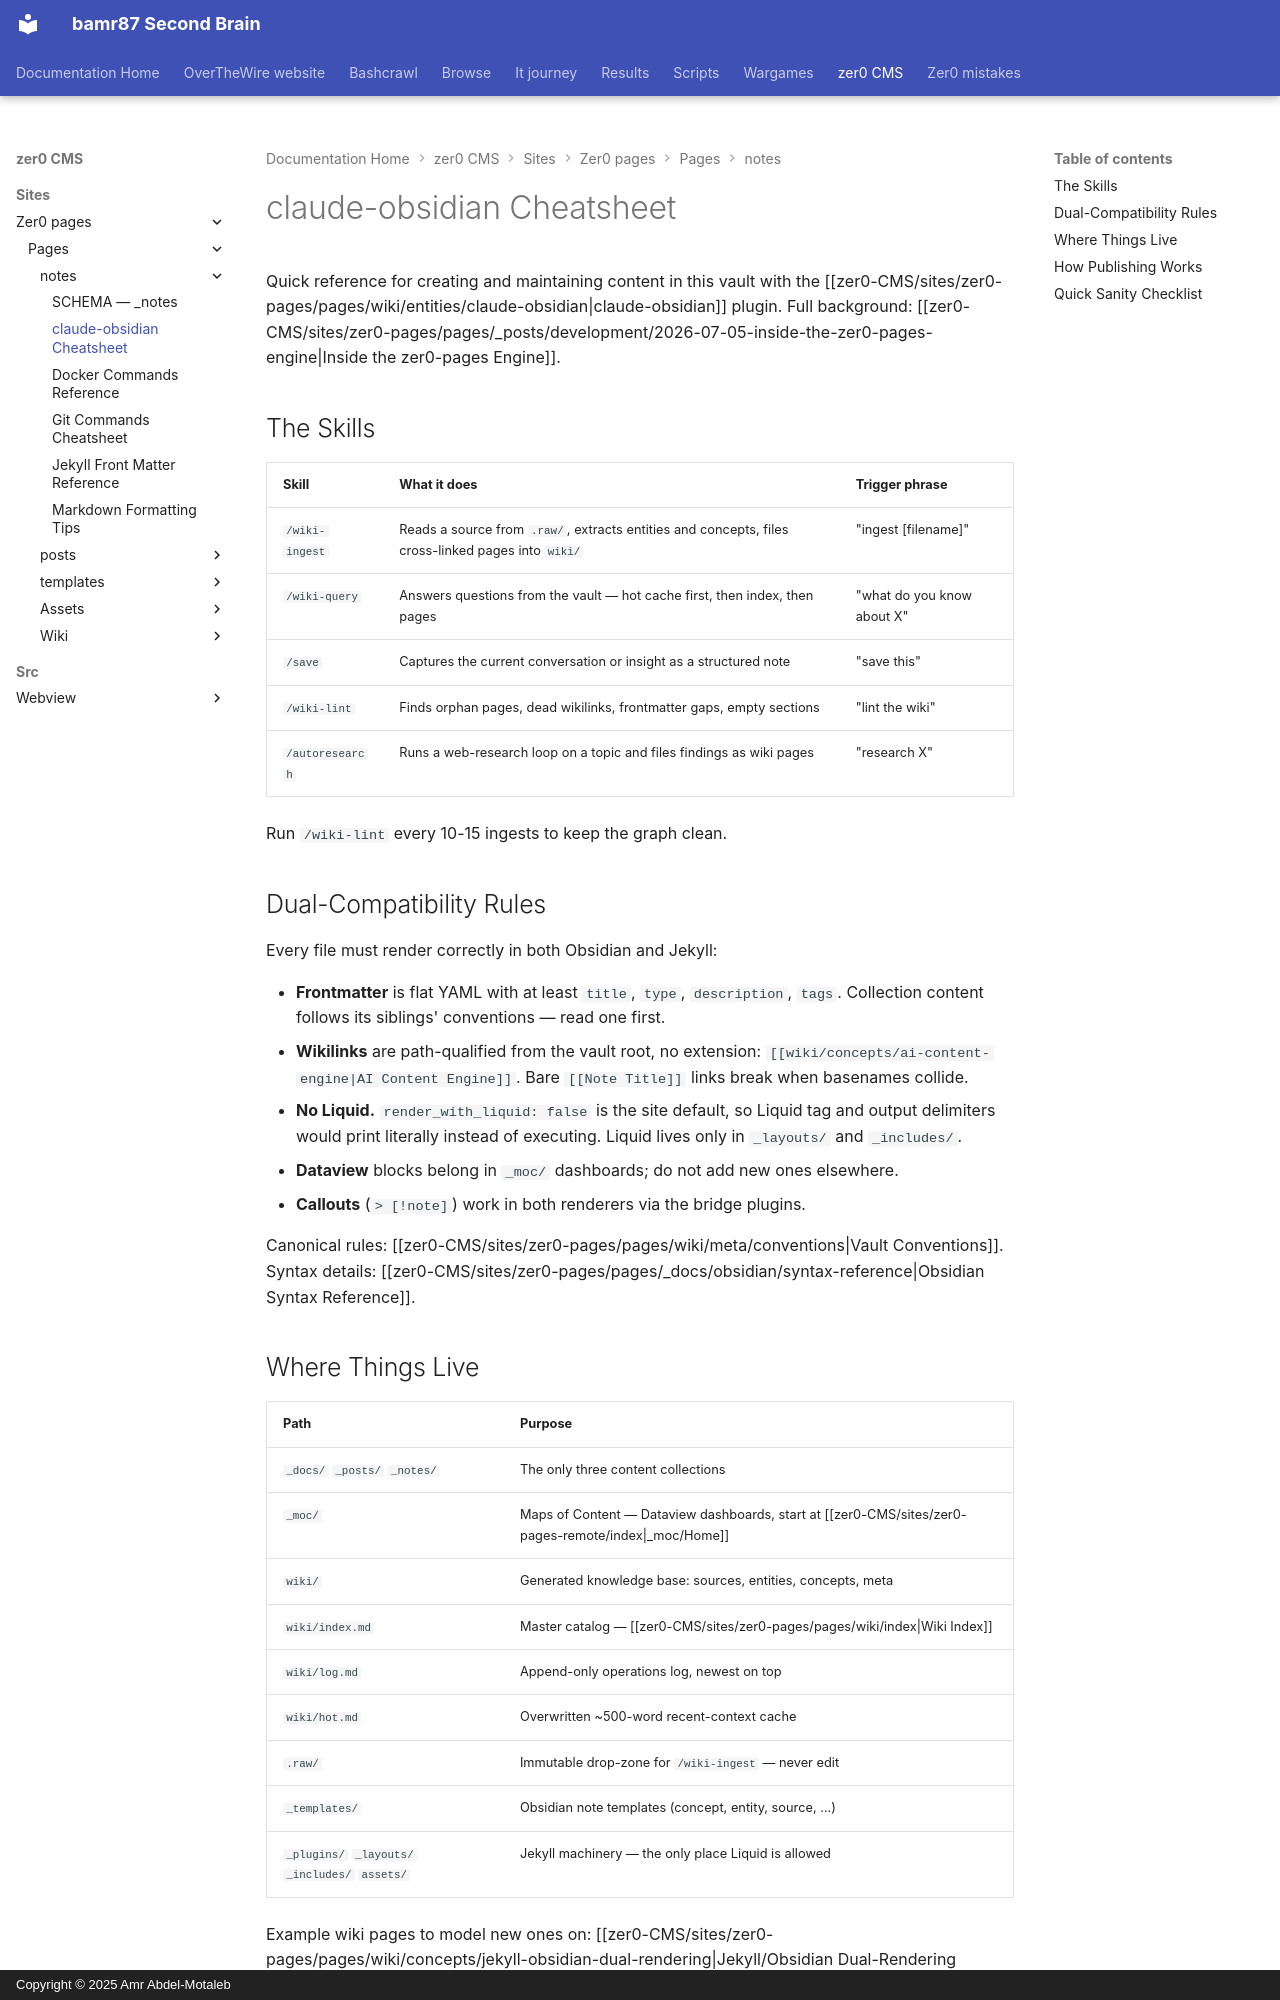

repository: bamr87/README · page: zer0-CMS/sites/zer0-pages/pages/_notes/claude-obsidian-cheatsheet/index.html · generator: mkdocs · copyright: Copyright © 2025 Amr Abdel-Motaleb

---
aliases:
- /notes/claude-obsidian-cheatsheet/
author: Zer0-Mistakes Team
categories:
- Notes
- Reference
comments: true
date: 2026-07-05 12:00:00+00:00
description: 'Quick reference for working in this vault: the claude-obsidian skills,
  dual-compatibility rules, folder layout, and how publishing works'
difficulty: beginner
lastmod: 2026-07-05 12:00:00+00:00
layout: note
permalink: /notes/claude-obsidian-cheatsheet/
source_file: sites/zer0-pages/pages/_notes/claude-obsidian-cheatsheet.md
source_repo: bamr87/zer0-CMS
source_url: https://github.com/bamr87/zer0-CMS/blob/main/sites/zer0-pages/pages/_notes/claude-obsidian-cheatsheet.md
tags:
- claude-obsidian
- obsidian
- jekyll
- cheatsheet
- reference
title: claude-obsidian Cheatsheet
type: note
---

Quick reference for creating and maintaining content in this vault with the [[zer0-CMS/sites/zer0-pages/pages/wiki/entities/claude-obsidian|claude-obsidian]] plugin. Full background: [[zer0-CMS/sites/zer0-pages/pages/_posts/development/2026-07-05-inside-the-zer0-pages-engine|Inside the zer0-pages Engine]].

## The Skills

| Skill | What it does | Trigger phrase |
|---|---|---|
| `/wiki-ingest` | Reads a source from `.raw/`, extracts entities and concepts, files cross-linked pages into `wiki/` | "ingest [filename]" |
| `/wiki-query` | Answers questions from the vault — hot cache first, then index, then pages | "what do you know about X" |
| `/save` | Captures the current conversation or insight as a structured note | "save this" |
| `/wiki-lint` | Finds orphan pages, dead wikilinks, frontmatter gaps, empty sections | "lint the wiki" |
| `/autoresearch` | Runs a web-research loop on a topic and files findings as wiki pages | "research X" |

Run `/wiki-lint` every 10-15 ingests to keep the graph clean.

## Dual-Compatibility Rules

Every file must render correctly in both Obsidian and Jekyll:

- **Frontmatter** is flat YAML with at least `title`, `type`, `description`, `tags`. Collection content follows its siblings' conventions — read one first.
- **Wikilinks** are path-qualified from the vault root, no extension: `[[wiki/concepts/ai-content-engine|AI Content Engine]]`. Bare `[[Note Title]]` links break when basenames collide.
- **No Liquid.** `render_with_liquid: false` is the site default, so Liquid tag and output delimiters would print literally instead of executing. Liquid lives only in `_layouts/` and `_includes/`.
- **Dataview** blocks belong in `_moc/` dashboards; do not add new ones elsewhere.
- **Callouts** (`> [!note]`) work in both renderers via the bridge plugins.

Canonical rules: [[zer0-CMS/sites/zer0-pages/pages/wiki/meta/conventions|Vault Conventions]]. Syntax details: [[zer0-CMS/sites/zer0-pages/pages/_docs/obsidian/syntax-reference|Obsidian Syntax Reference]].
